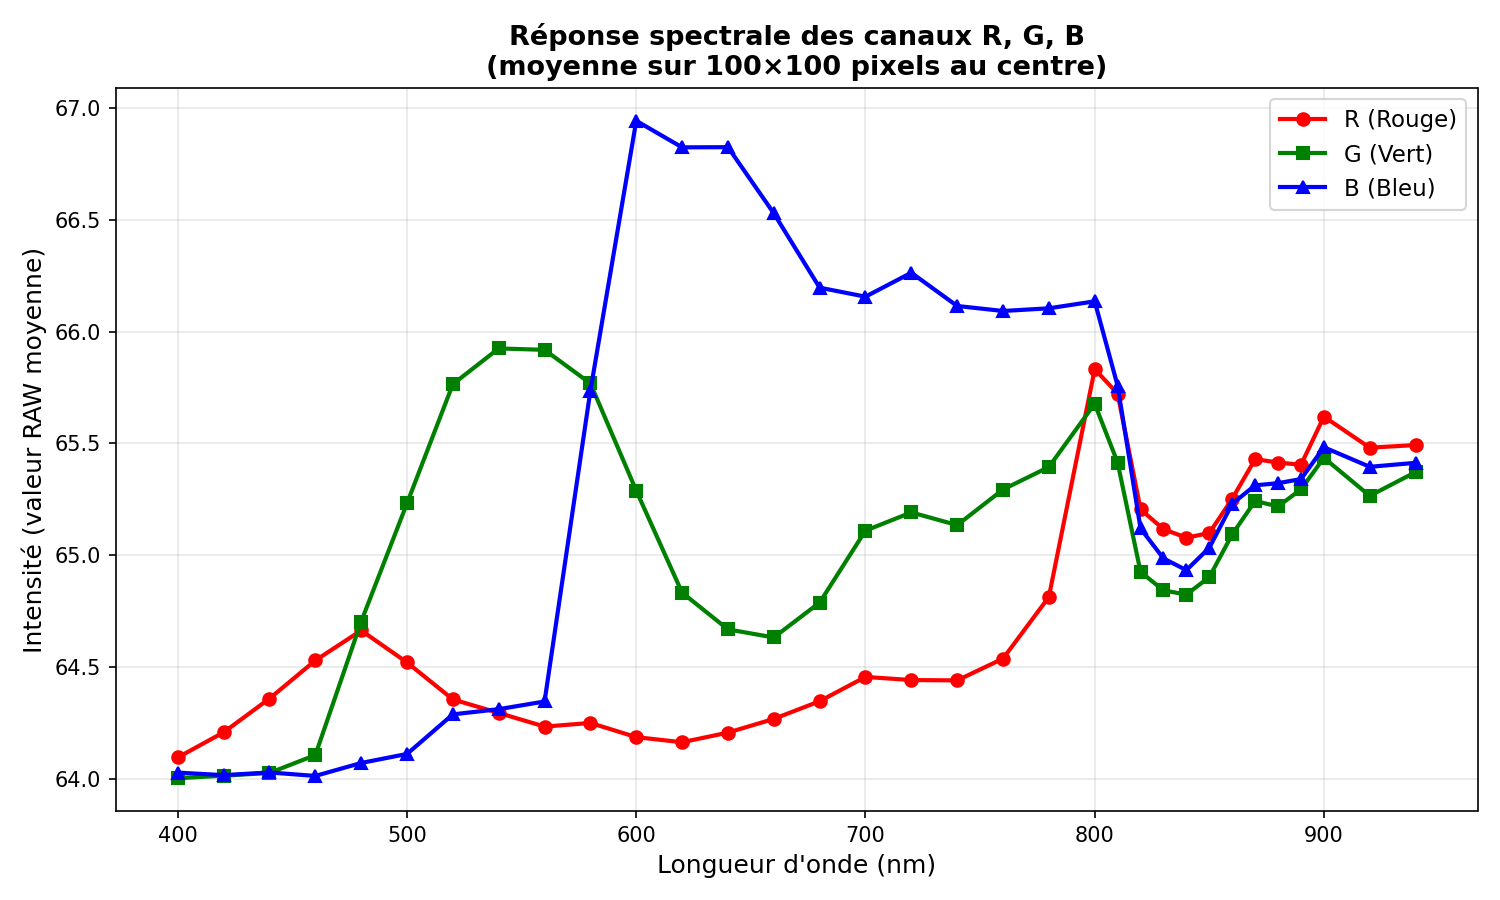

Source data for this figure (header and first rows):
wavelength_nm, R_mean, G_mean, B_mean
400, 64.09, 64, 64.03
420, 64.21, 64.01, 64.02
440, 64.36, 64.03, 64.03
460, 64.53, 64.11, 64.01
480, 64.66, 64.7, 64.07
500, 64.52, 65.23, 64.11
520, 64.35, 65.77, 64.29
540, 64.29, 65.93, 64.31
560, 64.23, 65.92, 64.34
580, 64.25, 65.77, 65.74
600, 64.19, 65.29, 66.94
620, 64.16, 64.83, 66.83
640, 64.21, 64.67, 66.83
660, 64.27, 64.63, 66.53
680, 64.35, 64.79, 66.2
700, 64.45, 65.11, 66.16
720, 64.44, 65.19, 66.26
740, 64.44, 65.13, 66.12
760, 64.54, 65.29, 66.09
780, 64.81, 65.39, 66.1
800, 65.83, 65.68, 66.14
810, 65.72, 65.41, 65.76
820, 65.2, 64.92, 65.12
830, 65.12, 64.84, 64.99
840, 65.08, 64.82, 64.93
850, 65.1, 64.9, 65.03
860, 65.25, 65.09, 65.23
870, 65.43, 65.24, 65.31
880, 65.41, 65.22, 65.32
890, 65.4, 65.29, 65.34
900, 65.62, 65.44, 65.48
920, 65.48, 65.27, 65.4
940, 65.49, 65.37, 65.41
